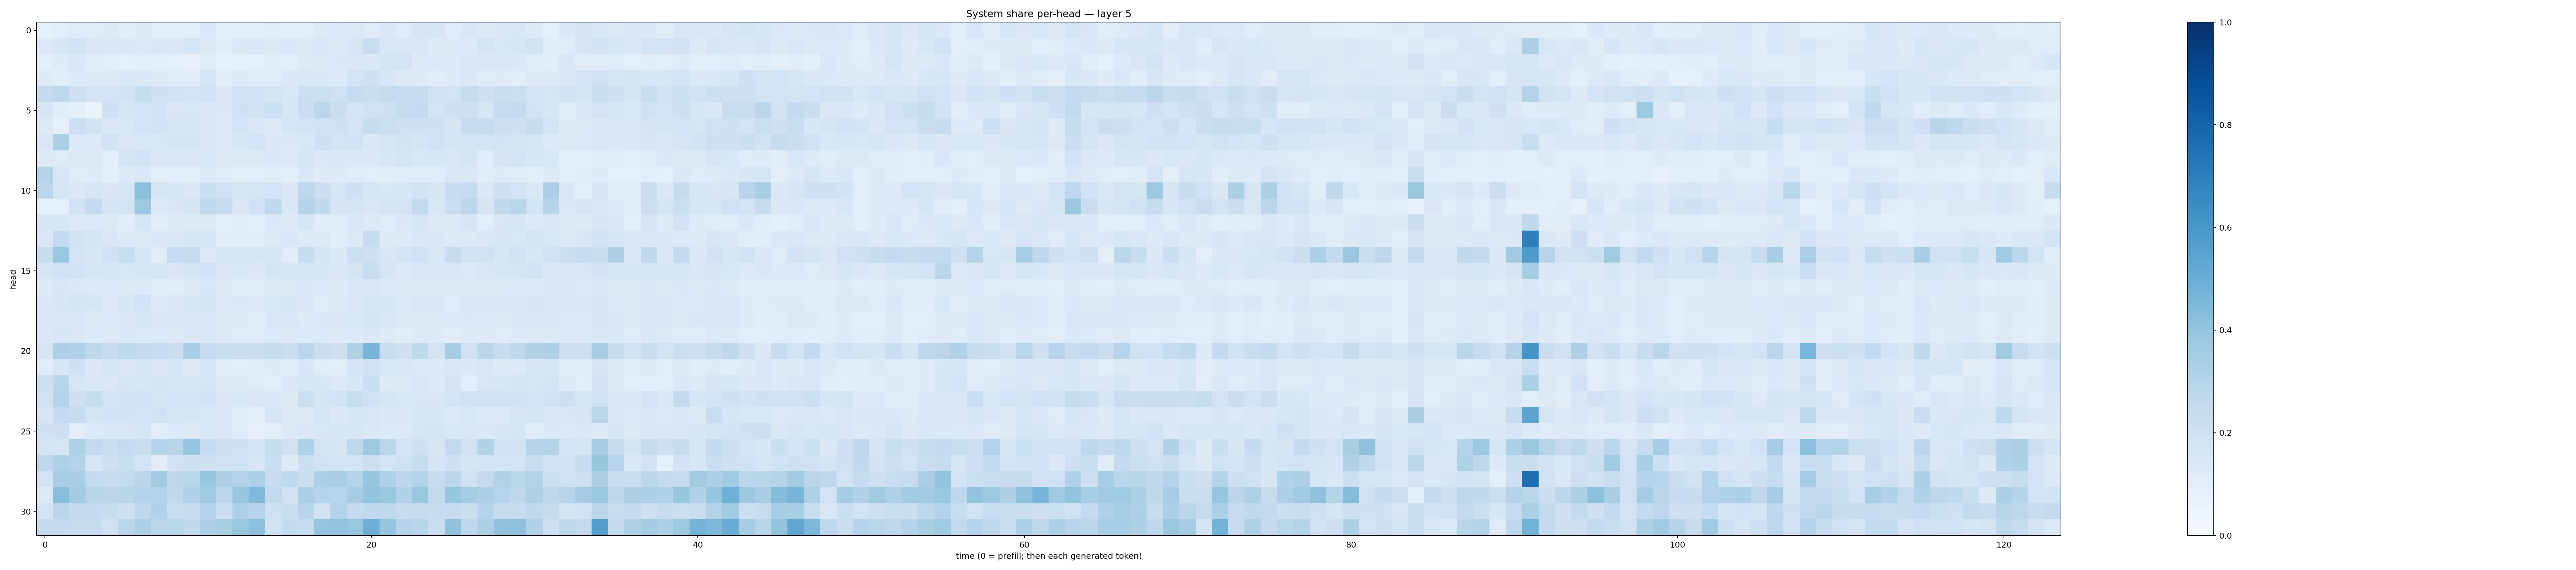

The file beside this chart, header and first rows:
0.083974406, 0.107321694, 0.11769543, 0.11740139, 0.13216254, 0.11047136, 0.1255147, 0.10330291, 0.09914892, 0.10247579, 0.1405824, 0.0988388, 0.10061731, 0.10534729, 0.11469354, 0.0985119, 0.10645466, 0.121767566, 0.13438146, 0.12672871, 0.11926273, 0.13965286, 0.119638994, 0.16357602
0.1349, 0.162, 0.1901, 0.1499, 0.1481, 0.143, 0.1364, 0.1512, 0.1373, 0.1673, 0.132, 0.1099, 0.1377, 0.1485, 0.131, 0.148, 0.1263, 0.1416, 0.1264, 0.1597, 0.2334, 0.1553, 0.1497, 0.1478
0.09826, 0.1218, 0.1429, 0.1194, 0.1093, 0.09013, 0.1047, 0.09441, 0.09016, 0.08186, 0.1132, 0.08573, 0.08487, 0.09002, 0.1102, 0.1031, 0.1238, 0.1303, 0.1377, 0.1423, 0.138, 0.1792, 0.1823, 0.1288
0.1214, 0.1165, 0.1357, 0.1285, 0.129, 0.1448, 0.1461, 0.123, 0.1187, 0.1148, 0.1679, 0.1168, 0.1224, 0.1171, 0.1135, 0.1372, 0.1448, 0.1379, 0.1344, 0.1828, 0.2032, 0.1576, 0.1252, 0.1221
0.2528, 0.2771, 0.211, 0.1806, 0.1842, 0.1892, 0.2383, 0.2035, 0.1994, 0.1855, 0.2027, 0.1499, 0.188, 0.1889, 0.1765, 0.1542, 0.2185, 0.2162, 0.2023, 0.2485, 0.2242, 0.2422, 0.2469, 0.2386
0.1581, 0.1135, 0.09591, 0.06704, 0.2059, 0.1666, 0.1813, 0.1909, 0.1519, 0.1531, 0.1491, 0.1377, 0.206, 0.1942, 0.2187, 0.1616, 0.222, 0.2814, 0.2243, 0.1867, 0.1966, 0.2071, 0.2439, 0.251
0.1272, 0.09177, 0.2158, 0.1884, 0.1461, 0.1562, 0.1814, 0.1927, 0.1693, 0.1573, 0.1451, 0.1338, 0.1814, 0.143, 0.1258, 0.1694, 0.1833, 0.1944, 0.2095, 0.183, 0.2382, 0.2177, 0.205, 0.2061
0.1488, 0.3339, 0.1342, 0.1349, 0.1927, 0.1494, 0.1529, 0.1559, 0.1725, 0.1727, 0.1437, 0.1364, 0.1609, 0.181, 0.1392, 0.1406, 0.1541, 0.2106, 0.1852, 0.1913, 0.1461, 0.1703, 0.1938, 0.1757
0.1224, 0.1186, 0.1277, 0.1259, 0.1068, 0.1772, 0.1925, 0.148, 0.1504, 0.1519, 0.1544, 0.1257, 0.1296, 0.1307, 0.1378, 0.1353, 0.1663, 0.1369, 0.1433, 0.138, 0.1395, 0.1611, 0.1721, 0.1558
0.2982, 0.1511, 0.1203, 0.1213, 0.094, 0.1296, 0.1387, 0.1033, 0.1064, 0.1084, 0.1303, 0.1172, 0.1008, 0.106, 0.1127, 0.1014, 0.1415, 0.1233, 0.1236, 0.1139, 0.1059, 0.1102, 0.1191, 0.1137
0.2821, 0.166, 0.1448, 0.169, 0.1523, 0.1605, 0.4197, 0.1671, 0.1633, 0.1407, 0.2202, 0.1966, 0.1672, 0.1695, 0.1824, 0.1457, 0.2737, 0.2213, 0.1673, 0.2062, 0.1653, 0.1548, 0.158, 0.1893
0.08777, 0.0927, 0.1948, 0.2557, 0.1793, 0.1815, 0.3755, 0.1366, 0.1519, 0.1754, 0.2653, 0.2455, 0.1454, 0.2003, 0.2668, 0.1434, 0.2979, 0.2649, 0.1769, 0.1778, 0.1522, 0.1732, 0.1835, 0.2584
0.16, 0.1621, 0.1334, 0.1365, 0.1304, 0.117, 0.1687, 0.1133, 0.1266, 0.1227, 0.1271, 0.1066, 0.1151, 0.1058, 0.1384, 0.1225, 0.1709, 0.1197, 0.1185, 0.1477, 0.1277, 0.1196, 0.139, 0.1643
0.1427, 0.2504, 0.1883, 0.1729, 0.1523, 0.1313, 0.1263, 0.1462, 0.144, 0.1571, 0.1579, 0.1156, 0.117, 0.1165, 0.1315, 0.1421, 0.1248, 0.1282, 0.1128, 0.133, 0.2379, 0.1248, 0.1218, 0.1406
0.2409, 0.3867, 0.1866, 0.1629, 0.1955, 0.2306, 0.1599, 0.11, 0.2471, 0.2423, 0.1332, 0.1585, 0.1672, 0.1693, 0.1694, 0.1141, 0.2421, 0.1754, 0.1373, 0.2184, 0.2058, 0.1521, 0.1844, 0.2013
0.1668, 0.2026, 0.1943, 0.1716, 0.1602, 0.1554, 0.1662, 0.1645, 0.1521, 0.1733, 0.1913, 0.139, 0.1552, 0.1384, 0.1722, 0.162, 0.1681, 0.1624, 0.1462, 0.1733, 0.2328, 0.1642, 0.1271, 0.1485
0.1249, 0.1503, 0.1397, 0.1353, 0.1358, 0.1253, 0.1265, 0.1208, 0.1157, 0.126, 0.1534, 0.1256, 0.1131, 0.116, 0.129, 0.1303, 0.1467, 0.1341, 0.1216, 0.1373, 0.1472, 0.1357, 0.1259, 0.1238
0.143, 0.1608, 0.1773, 0.1646, 0.1358, 0.1563, 0.1897, 0.1362, 0.141, 0.1568, 0.1748, 0.1337, 0.1375, 0.1334, 0.1538, 0.1638, 0.1462, 0.1174, 0.125, 0.1414, 0.1588, 0.1575, 0.1354, 0.141
0.1505, 0.1423, 0.1424, 0.1303, 0.1341, 0.1418, 0.1566, 0.1509, 0.1476, 0.1426, 0.1445, 0.1243, 0.123, 0.1155, 0.1443, 0.1505, 0.1322, 0.1388, 0.1413, 0.153, 0.176, 0.1491, 0.129, 0.1325
0.143, 0.1581, 0.1516, 0.1334, 0.129, 0.139, 0.1331, 0.1343, 0.1259, 0.1443, 0.1513, 0.1285, 0.1164, 0.1146, 0.1362, 0.1278, 0.1347, 0.1342, 0.1219, 0.1348, 0.1442, 0.1224, 0.1096, 0.1282
0.1659, 0.3275, 0.318, 0.2751, 0.2474, 0.2728, 0.2596, 0.247, 0.2197, 0.3376, 0.2482, 0.2339, 0.2294, 0.2225, 0.2428, 0.2228, 0.2783, 0.2193, 0.2069, 0.3205, 0.4649, 0.2343, 0.206, 0.2625
0.1193, 0.1594, 0.2086, 0.1395, 0.1575, 0.1473, 0.1683, 0.1436, 0.1641, 0.1306, 0.1631, 0.1199, 0.1038, 0.1142, 0.1242, 0.121, 0.1492, 0.111, 0.106, 0.1804, 0.1994, 0.1542, 0.1413, 0.1345
0.2161, 0.2896, 0.1615, 0.1412, 0.1477, 0.1648, 0.1569, 0.1737, 0.1586, 0.1632, 0.1712, 0.1236, 0.1268, 0.1182, 0.1021, 0.1407, 0.1598, 0.1534, 0.1339, 0.1622, 0.2264, 0.1222, 0.1262, 0.141
0.1973, 0.2971, 0.2066, 0.2363, 0.1806, 0.1906, 0.1985, 0.1708, 0.1827, 0.1823, 0.1912, 0.1407, 0.1549, 0.1514, 0.138, 0.1263, 0.2151, 0.1738, 0.1902, 0.2333, 0.2016, 0.169, 0.1545, 0.1509
0.1648, 0.2573, 0.2421, 0.1794, 0.1877, 0.1882, 0.1865, 0.197, 0.1582, 0.1675, 0.1532, 0.1414, 0.1204, 0.1019, 0.1683, 0.1254, 0.1318, 0.1643, 0.1376, 0.1595, 0.1491, 0.1383, 0.1467, 0.1572
0.2074, 0.2115, 0.1048, 0.1332, 0.1418, 0.1519, 0.1647, 0.1073, 0.1338, 0.1272, 0.1543, 0.142, 0.1187, 0.08132, 0.1025, 0.1313, 0.1424, 0.1552, 0.163, 0.1633, 0.1435, 0.1351, 0.1348, 0.1691
0.1784, 0.1713, 0.3206, 0.2601, 0.2328, 0.2504, 0.2303, 0.3036, 0.2927, 0.3949, 0.2493, 0.2141, 0.2056, 0.1845, 0.2355, 0.1986, 0.3213, 0.1844, 0.1697, 0.2686, 0.3749, 0.2814, 0.183, 0.2076
0.2689, 0.3174, 0.305, 0.1693, 0.2093, 0.2188, 0.1854, 0.1131, 0.1901, 0.2102, 0.2086, 0.1884, 0.1899, 0.1625, 0.2235, 0.1284, 0.2149, 0.1964, 0.1857, 0.187, 0.2172, 0.1845, 0.1988, 0.238
0.1832, 0.3429, 0.3388, 0.2551, 0.2414, 0.2542, 0.2835, 0.3609, 0.2737, 0.2877, 0.3929, 0.3281, 0.3067, 0.3285, 0.2384, 0.2623, 0.2191, 0.3292, 0.3394, 0.3041, 0.3916, 0.3191, 0.2805, 0.3032
0.1278, 0.4267, 0.3584, 0.2913, 0.2791, 0.2916, 0.306, 0.3076, 0.2621, 0.3139, 0.369, 0.2785, 0.3933, 0.4462, 0.2609, 0.1914, 0.3353, 0.3032, 0.2959, 0.3485, 0.4021, 0.3895, 0.3123, 0.388
0.1848, 0.2815, 0.2576, 0.2536, 0.2349, 0.2084, 0.2658, 0.3116, 0.2288, 0.2382, 0.3049, 0.2241, 0.3232, 0.2976, 0.2078, 0.2231, 0.2915, 0.192, 0.3056, 0.2513, 0.2625, 0.271, 0.2408, 0.2429
0.2531, 0.2527, 0.2447, 0.2427, 0.1975, 0.2874, 0.3324, 0.2842, 0.2865, 0.2631, 0.3285, 0.3433, 0.3883, 0.4173, 0.1934, 0.2554, 0.2404, 0.3969, 0.399, 0.3873, 0.4938, 0.3951, 0.3018, 0.29
